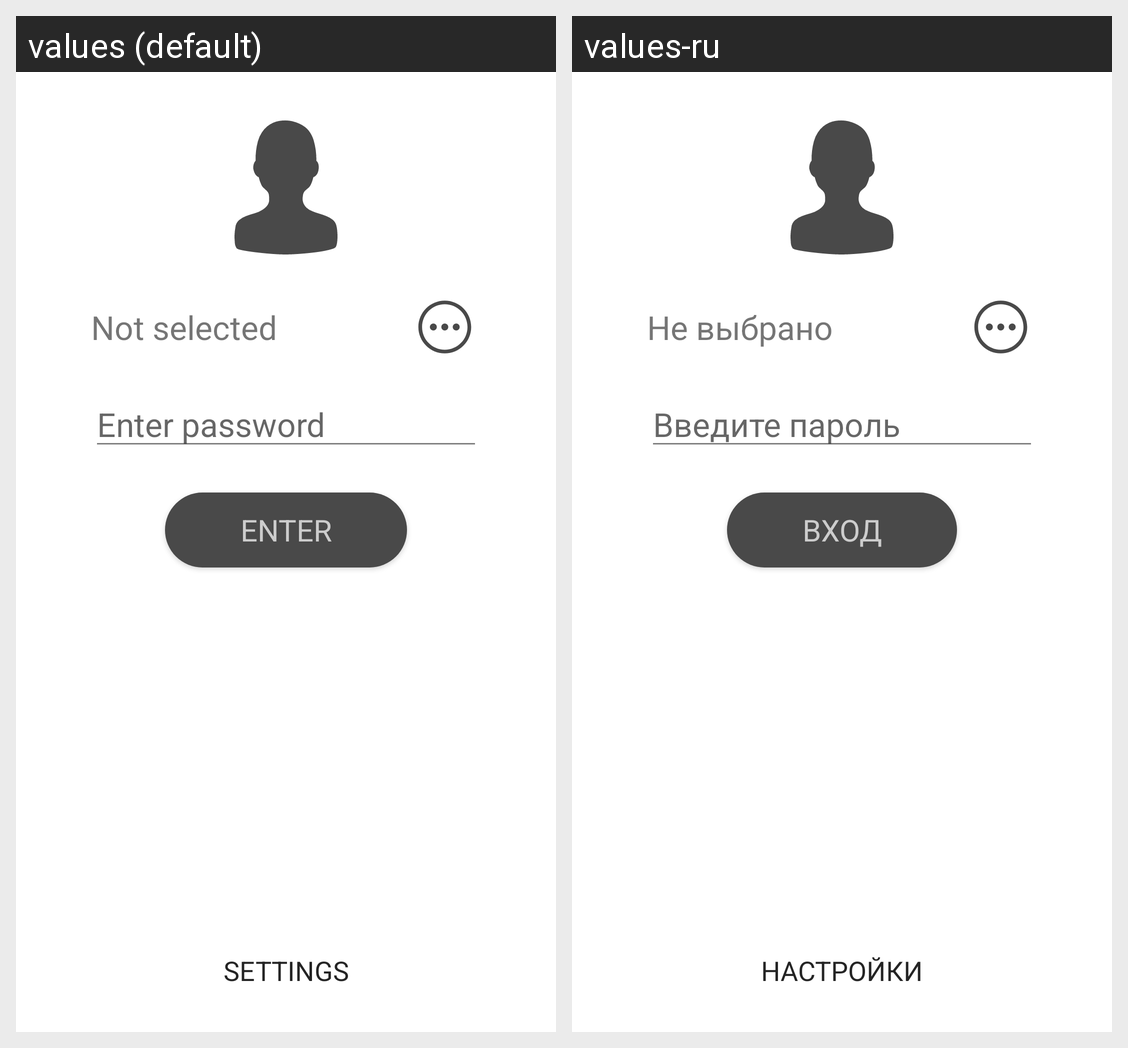

For this localized Android screen grid, give each drawn string resource with its value in every locale shown.
Android screen res/layout/activity_register.xml rendered under 2 locales, left to right: values (default), values-ru. Device: Nexus 5 (rendered at 1080×1920; each locale shown at half size, 540×960, under a caption strip naming it); theme Theme.MCashier.RegisterActivity.
Strings drawn on this screen, with the default value and each locale's value (text and hints the layout hard-codes, and strings that could not be matched under every locale, appear in the picture but are not listed):

cap_enter
  values: Enter
  values-ru: Вход

cap_notselected
  values: Not selected
  values-ru: Не выбрано

cap_enterpassword
  values: Enter password
  values-ru: Введите пароль

cap_settings
  values: Settings
  values-ru: Настройки
